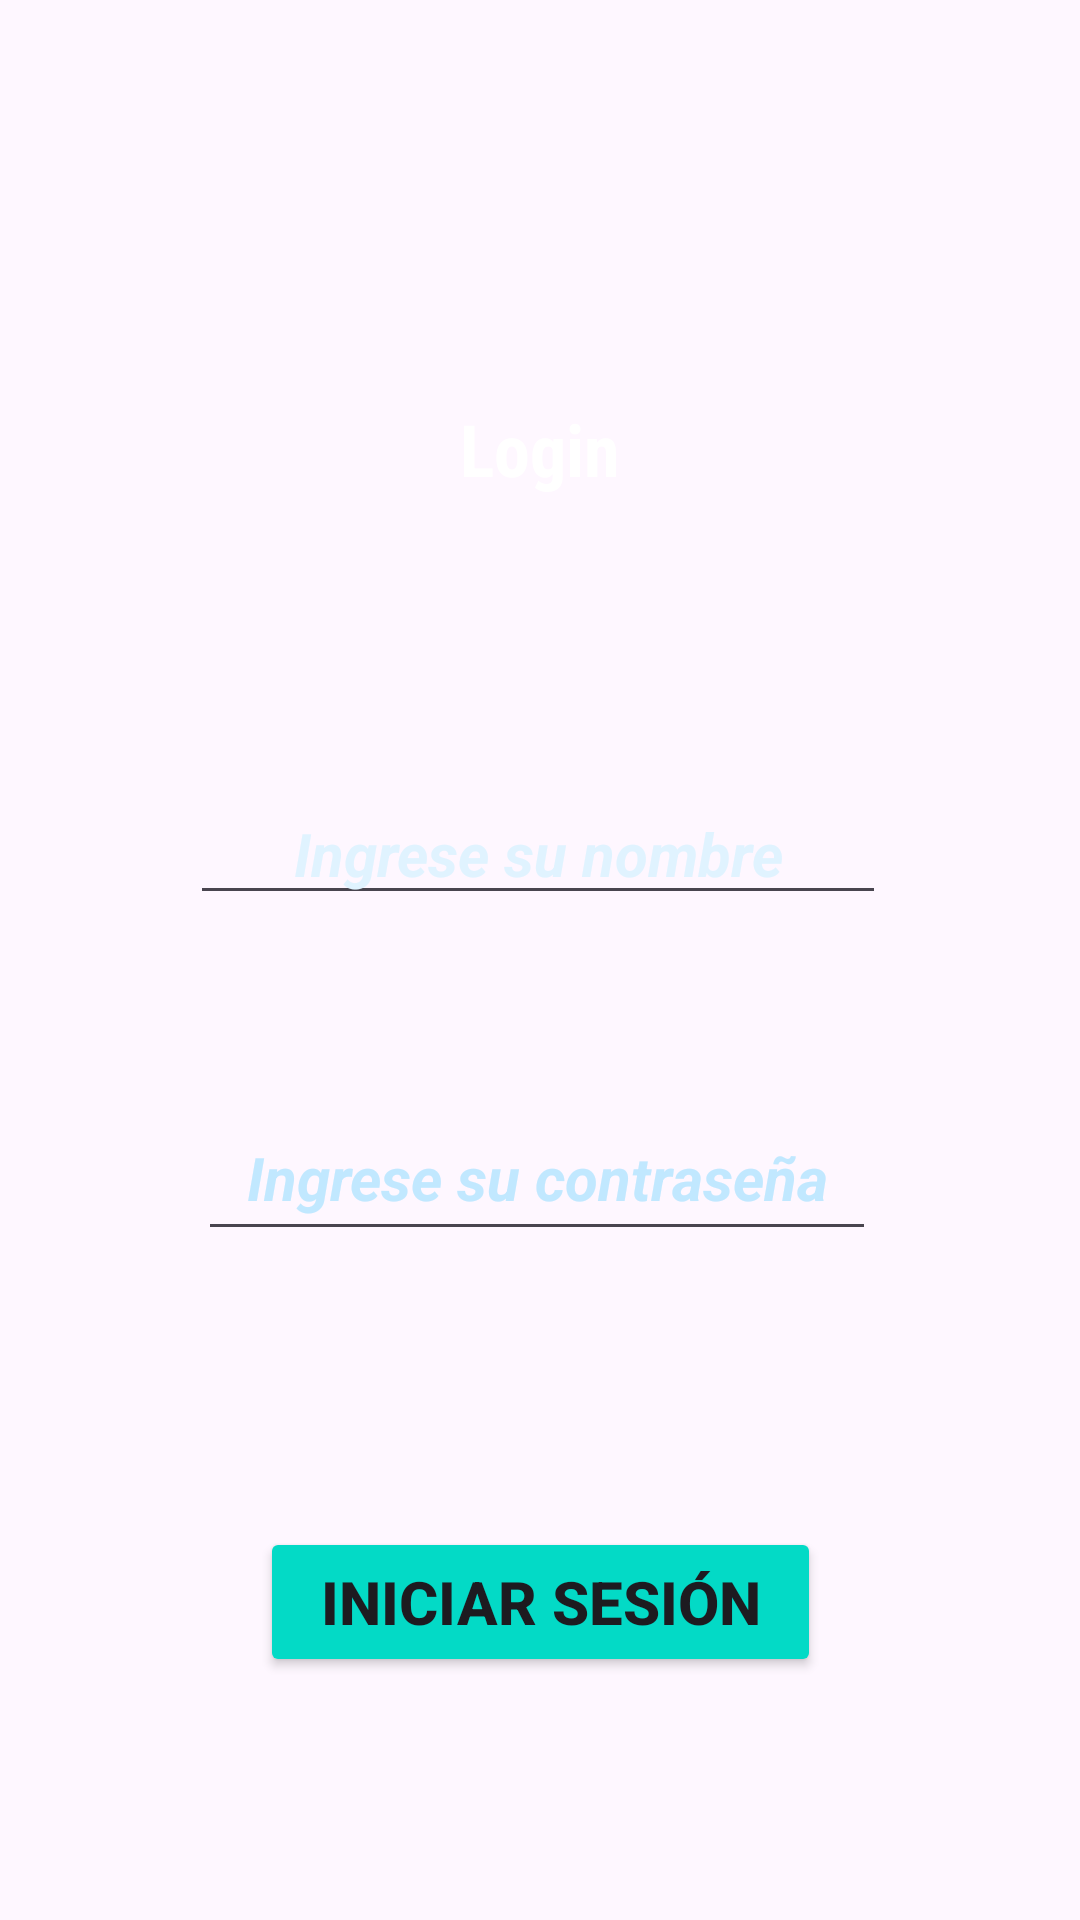

This screen was rendered from an Android layout file. Write that file and the resources it references.
<!-- AndroidManifest.xml: application theme Theme.Myapple10 -->
<!-- res/layout/activity_main.xml -->
<?xml version="1.0" encoding="utf-8"?>
<androidx.constraintlayout.widget.ConstraintLayout xmlns:android="http://schemas.android.com/apk/res/android"
    xmlns:app="http://schemas.android.com/apk/res-auto"
    xmlns:tools="http://schemas.android.com/tools"
    android:layout_width="match_parent"
    android:layout_height="match_parent"
    android:background="@drawable/ic_launcher_background"
    android:backgroundTint="@color/design_default_color_secondary_variant"
    tools:context=".MainActivity">

    <TextView
        android:id="@+id/textView"
        android:layout_width="238dp"
        android:layout_height="67dp"
        android:layout_marginTop="116dp"
        android:fontFamily="sans-serif-condensed"
        android:gravity="center"
        android:text="Login"
        android:textColor="@color/white"
        android:textSize="24sp"
        android:textStyle="bold"
        app:layout_constraintEnd_toEndOf="parent"
        app:layout_constraintHorizontal_bias="0.497"
        app:layout_constraintStart_toStartOf="parent"
        app:layout_constraintTop_toTopOf="parent" />

    <EditText
        android:id="@+id/editTextText"
        android:layout_width="232dp"
        android:layout_height="42dp"
        android:layout_marginTop="80dp"
        android:ems="10"
        android:hint="Ingrese su nombre"
        android:inputType="text"
        android:textAlignment="center"
        android:textColor="@color/material_on_primary_emphasis_medium"
        android:textColorHint="@color/material_dynamic_primary95"
        android:textSize="20sp"
        android:textStyle="bold|italic"
        app:layout_constraintEnd_toEndOf="parent"
        app:layout_constraintHorizontal_bias="0.495"
        app:layout_constraintStart_toStartOf="parent"
        app:layout_constraintTop_toBottomOf="@+id/textView"
        tools:ignore="TouchTargetSizeCheck" />

    <Button
        android:id="@+id/btn12"
        android:layout_width="187dp"
        android:layout_height="50dp"
        android:layout_marginTop="92dp"
        android:backgroundTint="@color/design_default_color_secondary"
        android:onClick="login"
        android:text="Iniciar Sesión"
        android:textAlignment="center"
        android:textSize="20sp"
        android:textStyle="bold"
        app:layout_constraintEnd_toEndOf="parent"
        app:layout_constraintStart_toStartOf="parent"
        app:layout_constraintTop_toBottomOf="@+id/editTextTextPassword" />

    <EditText
        android:id="@+id/editTextTextPassword"
        android:layout_width="226dp"
        android:layout_height="52dp"
        android:layout_marginTop="60dp"
        android:ems="10"
        android:hint="Ingrese su contraseña"
        android:inputType="textPassword"
        android:textAlignment="center"
        android:textColorHint="@color/material_dynamic_primary90"
        android:textSize="20sp"
        android:textStyle="bold|italic"
        app:layout_constraintEnd_toEndOf="parent"
        app:layout_constraintHorizontal_bias="0.492"
        app:layout_constraintStart_toStartOf="parent"
        app:layout_constraintTop_toBottomOf="@+id/editTextText" />

</androidx.constraintlayout.widget.ConstraintLayout>
<!-- resources referenced by this layout -->
<resources>
  <style name="Theme.Myapple10" parent="Base.Theme.Myapple10" />
  <style name="Base.Theme.Myapple10" parent="Theme.Material3.DayNight.NoActionBar">
          
          
      </style>
  <!-- not gathered from this repository: default colours our renderer supplied (Android Studio template values) -->
  <color name="white">#FFFFFFFF</color>
</resources>
